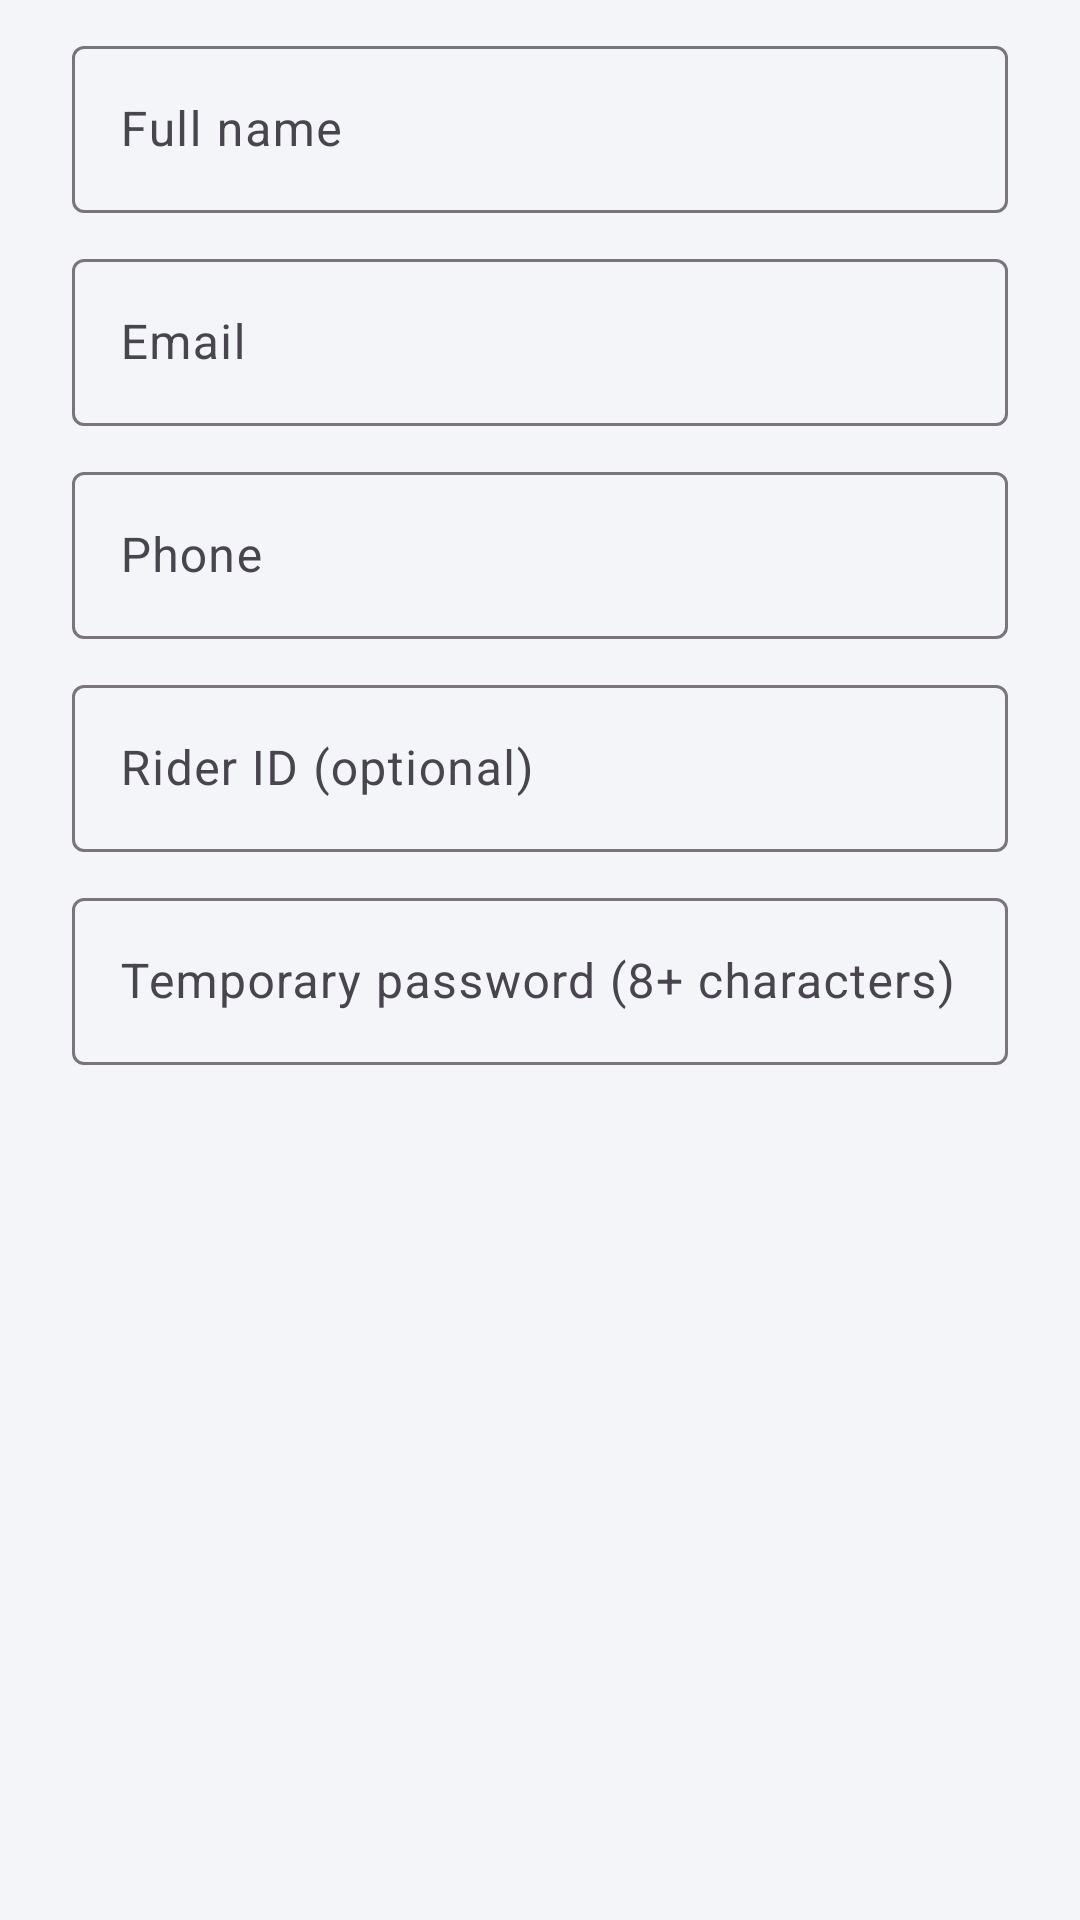

Write the Android layout XML for this screen, with the resource values it uses.
<!-- AndroidManifest.xml: application theme Theme.RideGuard -->
<!-- res/layout/dialog_add_rider.xml -->
<?xml version="1.0" encoding="utf-8"?>
<ScrollView xmlns:android="http://schemas.android.com/apk/res/android" android:layout_width="match_parent" android:layout_height="wrap_content">
<LinearLayout android:layout_width="match_parent" android:layout_height="wrap_content" android:orientation="vertical" android:paddingStart="24dp" android:paddingEnd="24dp">
    <com.google.android.material.textfield.TextInputLayout style="@style/Field" android:hint="Full name">
        <com.google.android.material.textfield.TextInputEditText android:id="@+id/name" android:layout_width="match_parent" android:layout_height="wrap_content" android:inputType="textPersonName|textCapWords"/>
    </com.google.android.material.textfield.TextInputLayout>
    <com.google.android.material.textfield.TextInputLayout style="@style/Field" android:hint="Email">
        <com.google.android.material.textfield.TextInputEditText android:id="@+id/email" android:layout_width="match_parent" android:layout_height="wrap_content" android:inputType="textEmailAddress"/>
    </com.google.android.material.textfield.TextInputLayout>
    <com.google.android.material.textfield.TextInputLayout style="@style/Field" android:hint="Phone">
        <com.google.android.material.textfield.TextInputEditText android:id="@+id/phone" android:layout_width="match_parent" android:layout_height="wrap_content" android:inputType="phone"/>
    </com.google.android.material.textfield.TextInputLayout>
    <com.google.android.material.textfield.TextInputLayout style="@style/Field" android:hint="Rider ID (optional)">
        <com.google.android.material.textfield.TextInputEditText android:id="@+id/riderNumber" android:layout_width="match_parent" android:layout_height="wrap_content" android:inputType="textCapCharacters"/>
    </com.google.android.material.textfield.TextInputLayout>
    <com.google.android.material.textfield.TextInputLayout style="@style/Field" android:hint="Temporary password (8+ characters)">
        <com.google.android.material.textfield.TextInputEditText android:id="@+id/password" android:layout_width="match_parent" android:layout_height="wrap_content" android:inputType="text"/>
    </com.google.android.material.textfield.TextInputLayout>
    <TextView android:id="@+id/error" android:layout_width="match_parent" android:layout_height="wrap_content" android:layout_marginTop="8dp" android:textColor="@color/red" android:visibility="gone"/>
</LinearLayout>
</ScrollView>
<!-- resources referenced by this layout -->
<resources>
  <color name="red">#B3241B</color>
  <style name="Field" parent="Widget.Material3.TextInputLayout.OutlinedBox">
          <item name="android:layout_width">match_parent</item>
          <item name="android:layout_height">wrap_content</item>
          <item name="android:layout_marginTop">10dp</item>
      </style>
  <style name="Theme.RideGuard" parent="Theme.Material3.Light">
          <item name="colorPrimary">@color/navy</item>
          <item name="colorOnPrimary">@color/white</item>
          <item name="colorSecondary">@color/red</item>
          <item name="android:colorBackground">@color/paper</item>
          <item name="android:windowBackground">@color/paper</item>
          <item name="android:statusBarColor">@color/navy</item>
          <item name="actionBarTheme">@style/ThemeOverlay.RideGuard.ActionBar</item>
          <item name="actionBarStyle">@style/RgActionBar</item>
          <item name="materialButtonStyle">@style/RgButton</item>
      </style>
  <color name="navy">#0F1B2D</color>
  <color name="white">#FFFFFF</color>
  <color name="paper">#F3F5F8</color>
  <style name="ThemeOverlay.RideGuard.ActionBar" parent="ThemeOverlay.Material3.Dark.ActionBar">
          <item name="colorSurface">@color/navy</item>
          <item name="colorOnSurface">@color/white</item>
      </style>
  <style name="RgActionBar" parent="Widget.Material3.ActionBar.Solid">
          <item name="background">@color/navy</item>
      </style>
  <style name="RgButton" parent="Widget.Material3.Button">
          <item name="android:minHeight">56dp</item>
          <item name="android:textSize">16sp</item>
          <item name="cornerRadius">10dp</item>
      </style>
</resources>
